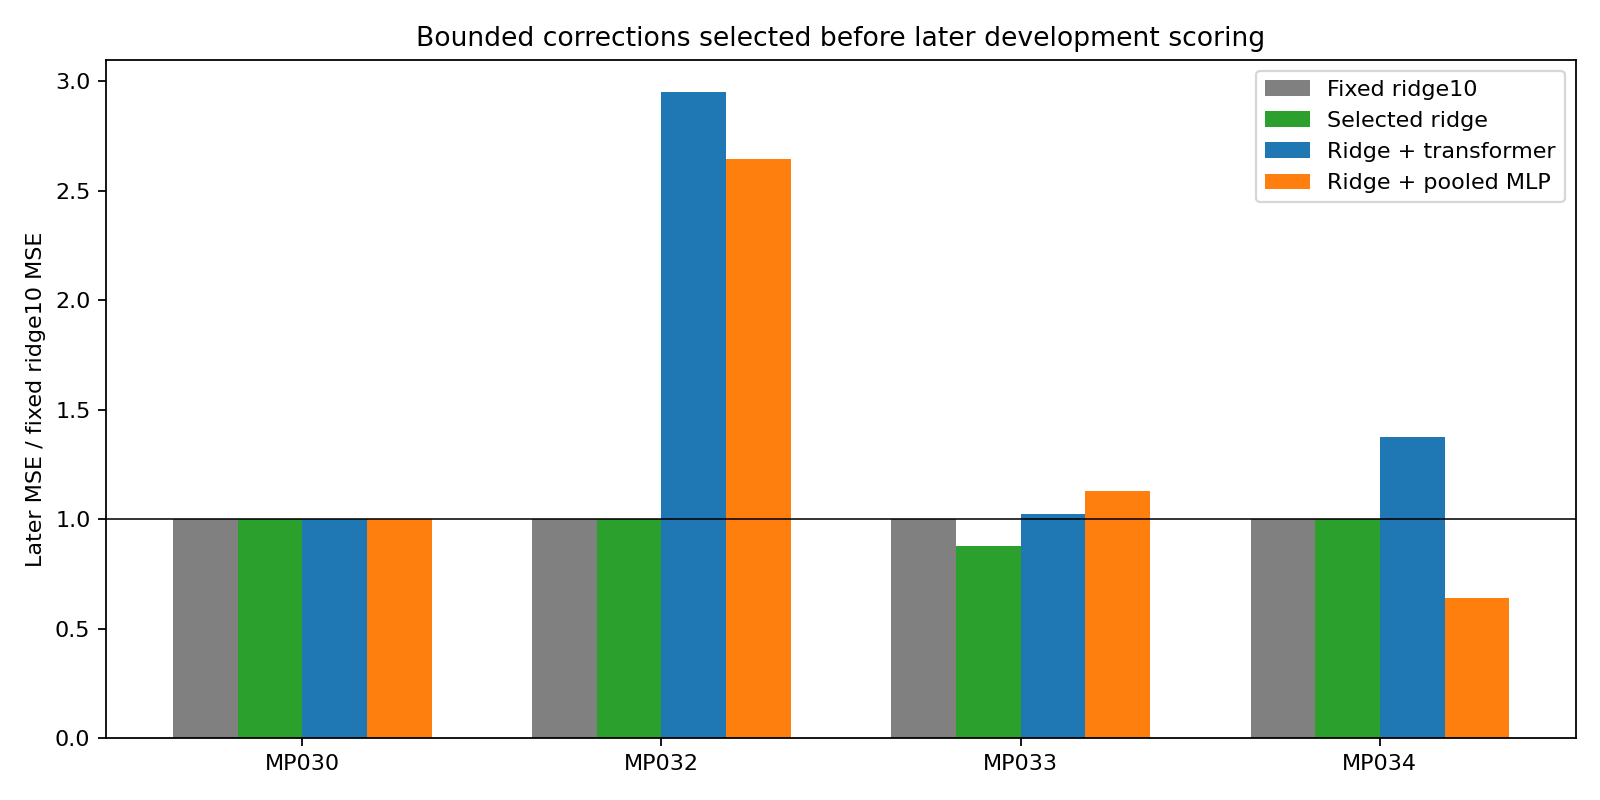

Data behind this chart, as committed beside it:
mouse, ridge10, selected_ridge, zero, mean, transformer, transformer_seed_mses, transformer_epochs, transformer_penalty, transformer_correction_rms, transformer_gain_vs_ridge10, transformer_gain_vs_selected_ridge, transformer_seed_wins, pooled_mlp, pooled_mlp_seed_mses, pooled_mlp_epochs, pooled_mlp_penalty, pooled_mlp_correction_rms, pooled_mlp_gain_vs_ridge10, pooled_mlp_gain_vs_selected_ridge, pooled_mlp_seed_wins, transformer_gain_vs_mlp, constant, affine
MP030, 0.03787, 0.03787, 0.1213, 0.2289, 0.03787, [0.037868561171099935, 0.037868561171099…, [0, 0], 0.1, [0.0, 0.0], 0.0, 0.0, 0, 0.03787, [0.037868561171099935, 0.037868561171099…, [0, 0], 0.1, [0.0, 0.0], 0.0, 0.0, 0, 0.0, 0.03787, 0.03787
MP032, 0.01285, 0.01285, 0.00818, 0.1071, 0.03793, [0.05360781595741556, 0.0222500331908596…, [5, 2], 0.1, [0.19506198103882763, 0.1245314090952733…, -1.951, -1.951, 0, 0.03399, [0.03656302531485676, 0.0314267917525928…, [10, 6], 1.0, [0.14484393110439206, 0.1204671467978749…, -1.645, -1.645, 0, -0.1157, 0.01285, 0.01285
MP033, 0.4656, 0.4093, 2.107, 1.238, 0.4766, [0.4831813122354306, 0.4700956361904079], [4, 10], 0.1, [0.22411160278823195, 0.2166214555298507…, -0.02372, -0.1645, 0, 0.5252, [0.46808279624956456, 0.5823665684959572…, [7, 1], 0.1, [0.17061543475452362, 0.2396984052134335…, -0.1281, -0.2832, 0, 0.09251, 0.5293, 0.4429
MP034, 0.2941, 0.2947, 0.7697, 1.251, 0.4042, [0.40806104662528736, 0.4003414236273902…, [8, 13], 0.1, [0.15031003292050713, 0.1437799565745376…, -0.3742, -0.3714, 0, 0.1881, [0.17823569328000255, 0.1979554266773767…, [18, 24], 0.1, [0.2530319079394132, 0.2570477005903958], 0.3605, 0.3618, 2, -1.149, 0.5362, 0.272
